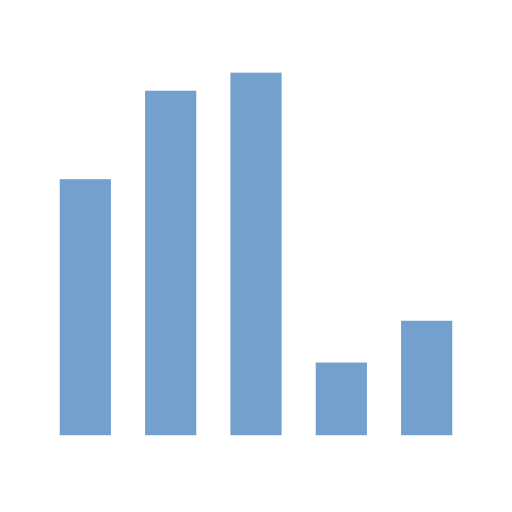
t = 0.00 s
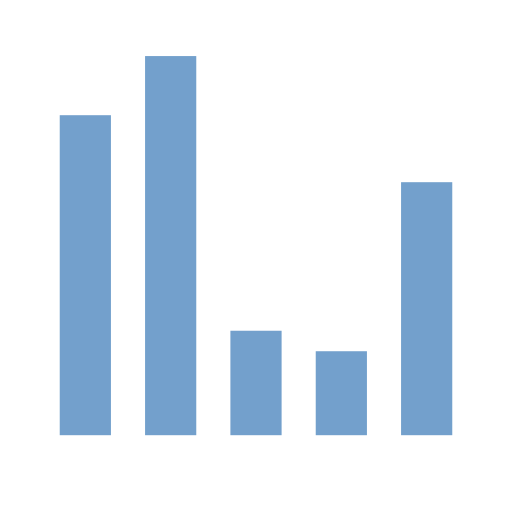
t = 0.20 s
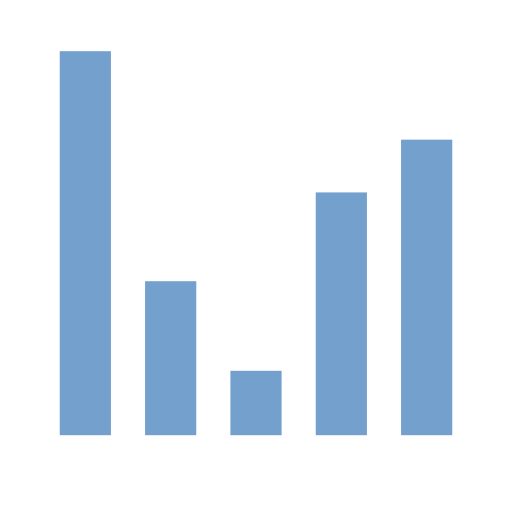
t = 0.40 s
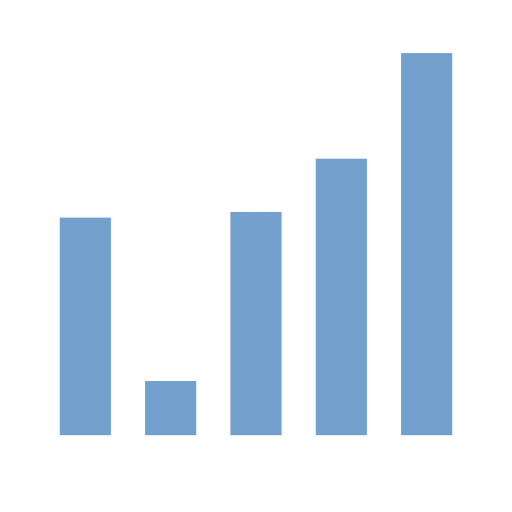
t = 0.60 s
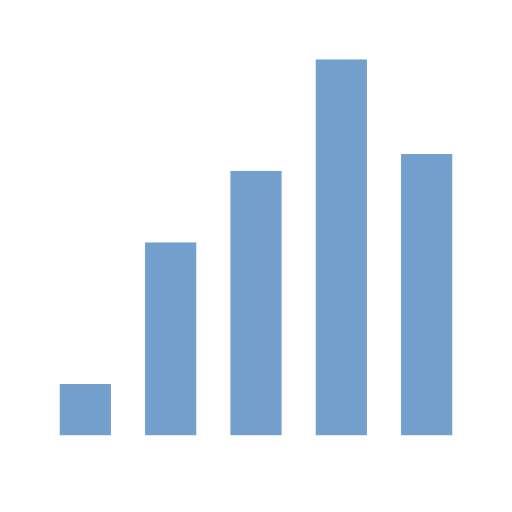
t = 0.80 s
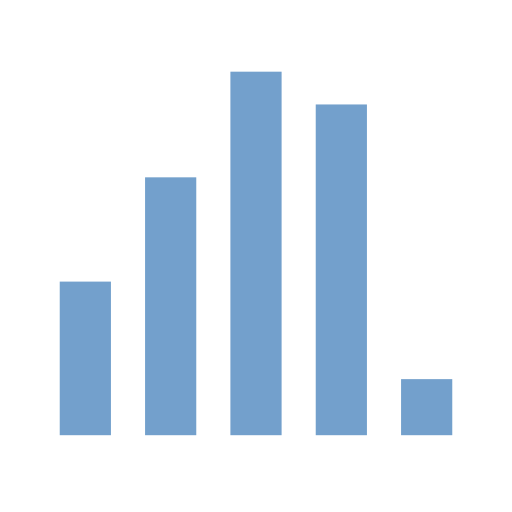
t = 1.00 s

The animated SVG that drew these frames (rendered in a browser with its animation timeline set to each time). Animation: 5 SMIL elements (animate=5); one cycle of 1.20 s, repeats indefinitely.

<svg class="lds-equalizer" width="100%" height="100%" xmlns="http://www.w3.org/2000/svg" xmlns:xlink="http://www.w3.org/1999/xlink" viewBox="0 0 100 100" preserveAspectRatio="xMidYMid" style="background: none;"><g transform="rotate(180 50 50)"><rect ng-attr-x="{{16.666666666666668 - config.width/2}}" y="15" ng-attr-width="{{config.width}}" height="74.9591" fill="#73a0cc" x="11.666666666666668" width="10">
  <animate attributeName="height" calcMode="spline" values="50;75;10;50" times="0;0.33;0.66;1" ng-attr-dur="{{config.speed}}" keySplines="0.5 0 0.5 1;0.5 0 0.5 1;0.5 0 0.5 1" repeatCount="indefinite" begin="-0.96s" dur="1.2">
</animate></rect><rect ng-attr-x="{{33.333333333333336 - config.width/2}}" y="15" ng-attr-width="{{config.width}}" height="56.2554" fill="#73a0cc" x="28.333333333333336" width="10">
  <animate attributeName="height" calcMode="spline" values="50;75;10;50" times="0;0.33;0.66;1" ng-attr-dur="{{config.speed}}" keySplines="0.5 0 0.5 1;0.5 0 0.5 1;0.5 0 0.5 1" repeatCount="indefinite" begin="-0.72s" dur="1.2">
</animate></rect><rect ng-attr-x="{{50 - config.width/2}}" y="15" ng-attr-width="{{config.width}}" height="46.3962" fill="#73a0cc" x="45" width="10">
  <animate attributeName="height" calcMode="spline" values="50;75;10;50" times="0;0.33;0.66;1" ng-attr-dur="{{config.speed}}" keySplines="0.5 0 0.5 1;0.5 0 0.5 1;0.5 0 0.5 1" repeatCount="indefinite" begin="-0.48s" dur="1.2">
</animate></rect><rect ng-attr-x="{{66.66666666666667 - config.width/2}}" y="15" ng-attr-width="{{config.width}}" height="11.6616" fill="#73a0cc" x="61.66666666666667" width="10">
  <animate attributeName="height" calcMode="spline" values="50;75;10;50" times="0;0.33;0.66;1" ng-attr-dur="{{config.speed}}" keySplines="0.5 0 0.5 1;0.5 0 0.5 1;0.5 0 0.5 1" repeatCount="indefinite" begin="-0.24s" dur="1.2">
</animate></rect><rect ng-attr-x="{{83.33333333333333 - config.width/2}}" y="15" ng-attr-width="{{config.width}}" height="34.1618" fill="#73a0cc" x="78.33333333333333" width="10">
  <animate attributeName="height" calcMode="spline" values="50;75;10;50" times="0;0.33;0.66;1" ng-attr-dur="{{config.speed}}" keySplines="0.5 0 0.5 1;0.5 0 0.5 1;0.5 0 0.5 1" repeatCount="indefinite" begin="0s" dur="1.2">
</animate></rect></g></svg>
